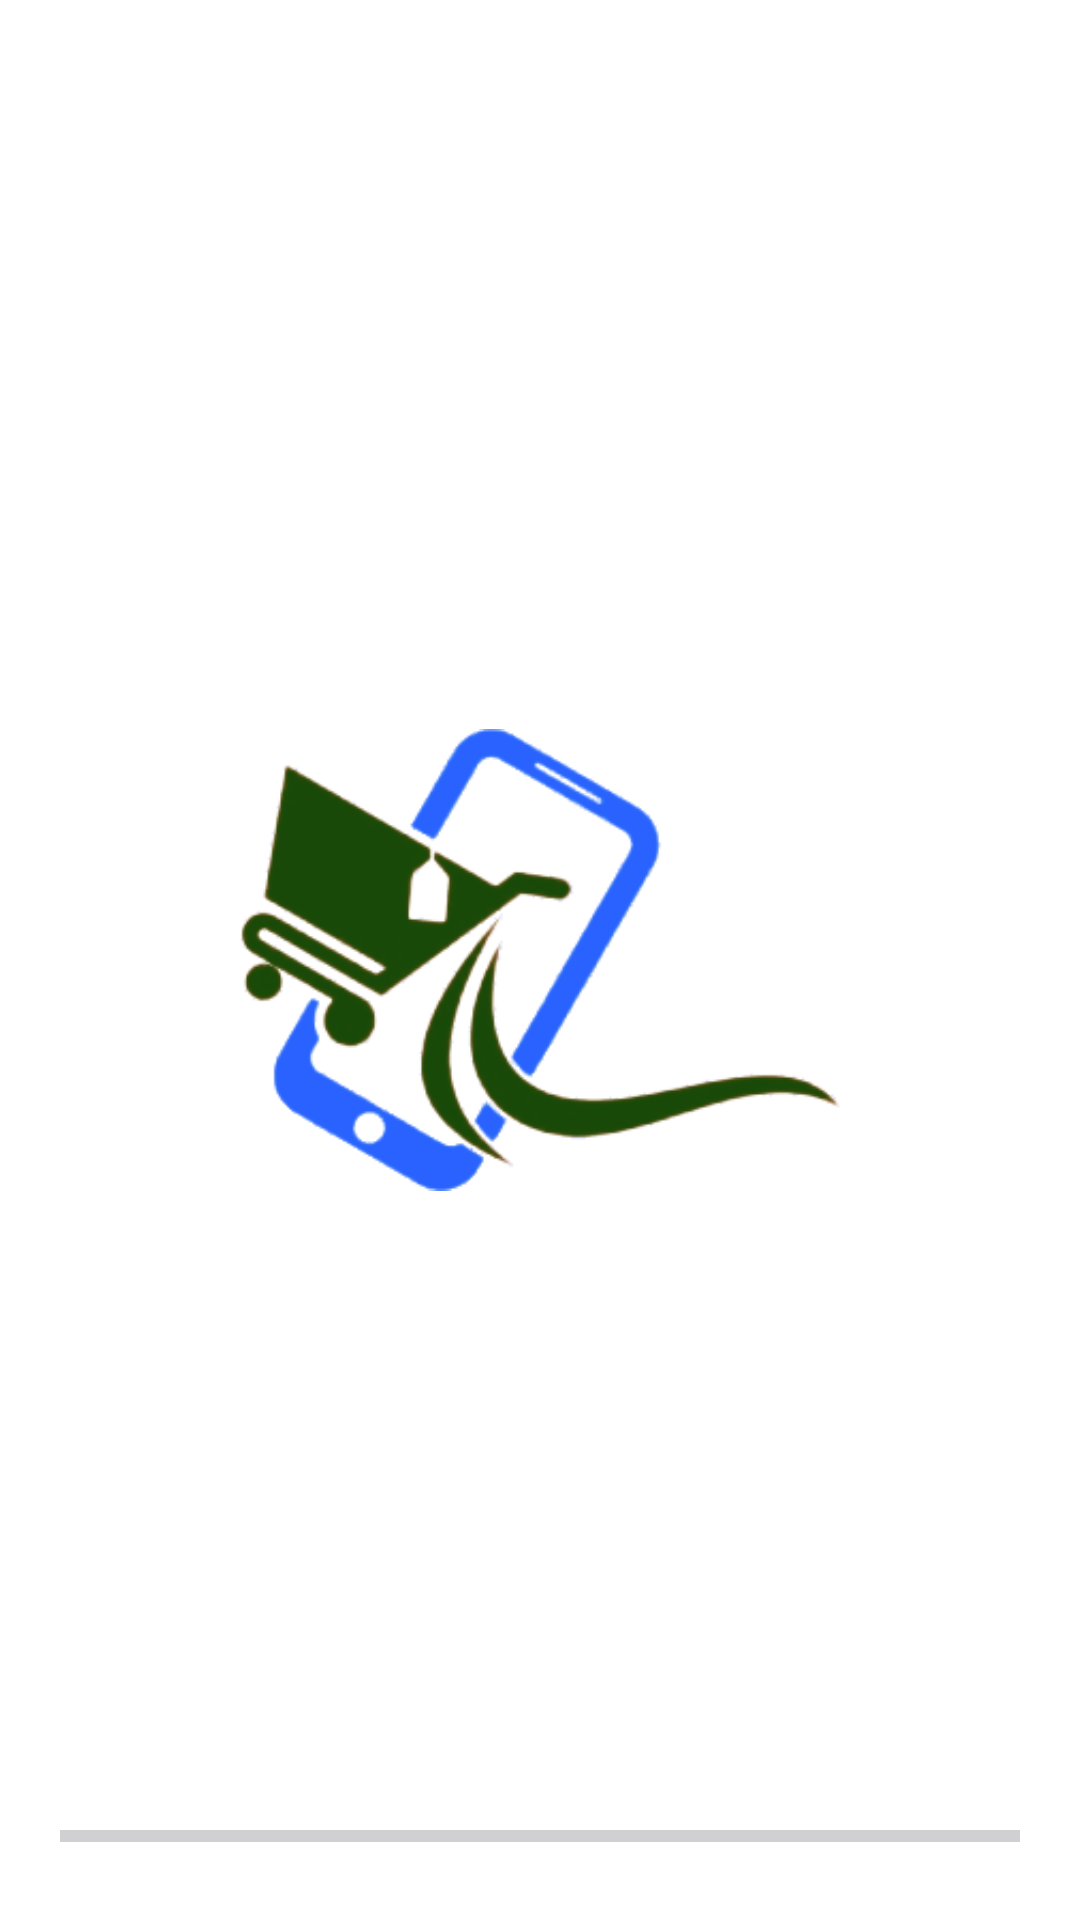

Produce the Android XML layout that renders to this screen, including the resource entries it uses.
<!-- AndroidManifest.xml: application theme Theme.HoureyShopManager -->
<!-- res/layout/activity_splash.xml -->
<?xml version="1.0" encoding="utf-8"?>
<RelativeLayout
    xmlns:android="http://schemas.android.com/apk/res/android"
    xmlns:app="http://schemas.android.com/apk/res-auto"
    xmlns:tools="http://schemas.android.com/tools"
    android:layout_width="match_parent"
    android:layout_height="match_parent"
    android:background="@color/white"
    tools:context=".splash.SplashActivity">

    <ImageView
        android:layout_width="200dp"
        android:layout_height="250dp"
        android:src="@drawable/logo"
        android:layout_marginStart="20dp"
        android:layout_centerInParent="true"/>

    <ProgressBar
        android:id="@+id/progressBar"
        style="?android:attr/progressBarStyleHorizontal"
        android:layout_width="match_parent"
        android:layout_height="wrap_content"
        android:layout_centerVertical="true"
        android:layout_marginTop="16dp"
        android:indeterminate="false"
        android:layout_alignParentBottom="true"
        android:layout_margin="20dp"
        android:max="100"
        android:visibility="visible"/>

</RelativeLayout>
<!-- resources referenced by this layout -->
<resources>
  <color name="white">#FFFFFFFF</color>
  <!-- drawable logo: png bitmap (drawable, 33266 bytes) -->
  <style name="Theme.HoureyShopManager" parent="Base.Theme.HoureyShopManager" />
  <style name="Base.Theme.HoureyShopManager" parent="Theme.Material3.DayNight.NoActionBar">
          
          
          <item name="colorPrimary">@color/md_blue_A700</item>
          <item name="colorPrimaryDark">@color/md_white_1000</item>
          <item name="colorAccent">@color/md_blue_A700</item>
          <item name="colorSecondaryContainer">@color/md_blue_200</item>
          <item name="colorError">@color/md_red_A700</item>
          
  
          
          <item name="colorPrimaryVariant">@color/md_blue_A700</item>
          <item name="colorSecondaryVariant">@color/md_blue_A700</item>
          <item name="colorOnPrimary">@color/md_blue_A700</item>
          <item name="colorOnSecondary">@color/md_blue_A700</item>
      </style>
  <color name="md_blue_A700">#2962FF</color>
  <color name="md_white_1000">#ffffff</color>
  <color name="md_blue_200">#90CAF9</color>
  <color name="md_red_A700">#D50000</color>
</resources>
